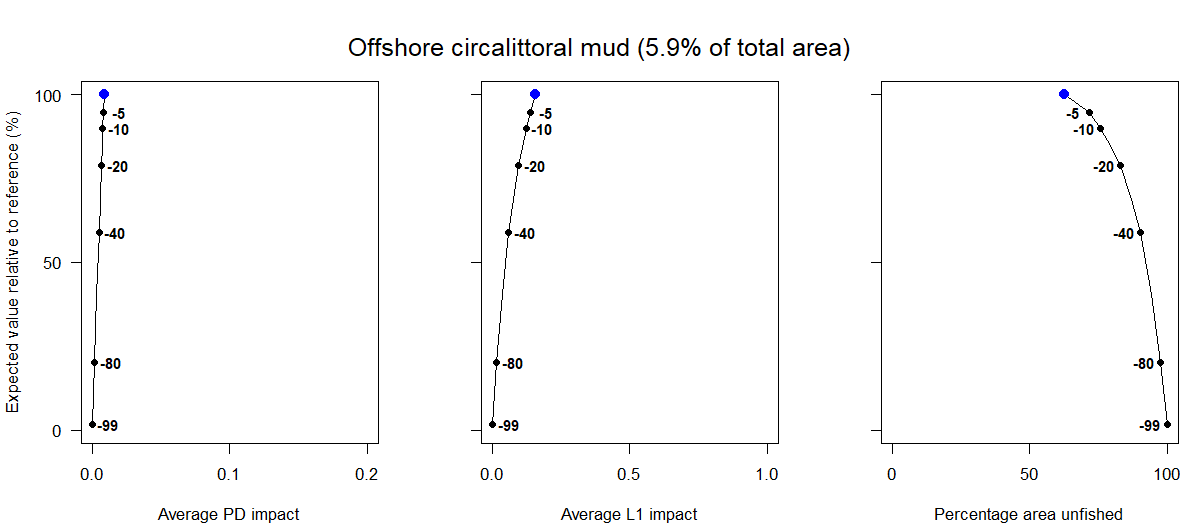

The data file committed next to this chart (first rows):
Effort reduction as a percentage, Average PD impact, Average L1 impact, Percentage area unfished, Percentage of total value, Percentage of total weight
0, 0.01, 0.16, 62.65, 100, 100
5, 0.01, 0.14, 71.92, 94.65, 93.57
10, 0.01, 0.12, 75.91, 89.79, 88.59
15, 0.01, 0.11, 79.63, 84.27, 83.44
20, 0.01, 0.1, 83.12, 79, 78.36
30, 0.01, 0.08, 87.16, 68.82, 68.08
40, 0.01, 0.06, 90.35, 59.05, 58.59
60, 0, 0.04, 94.44, 40.56, 40.36
80, 0, 0.02, 97.72, 20.28, 20.04
99, 0, 0, 100, 1.84, 1.9
